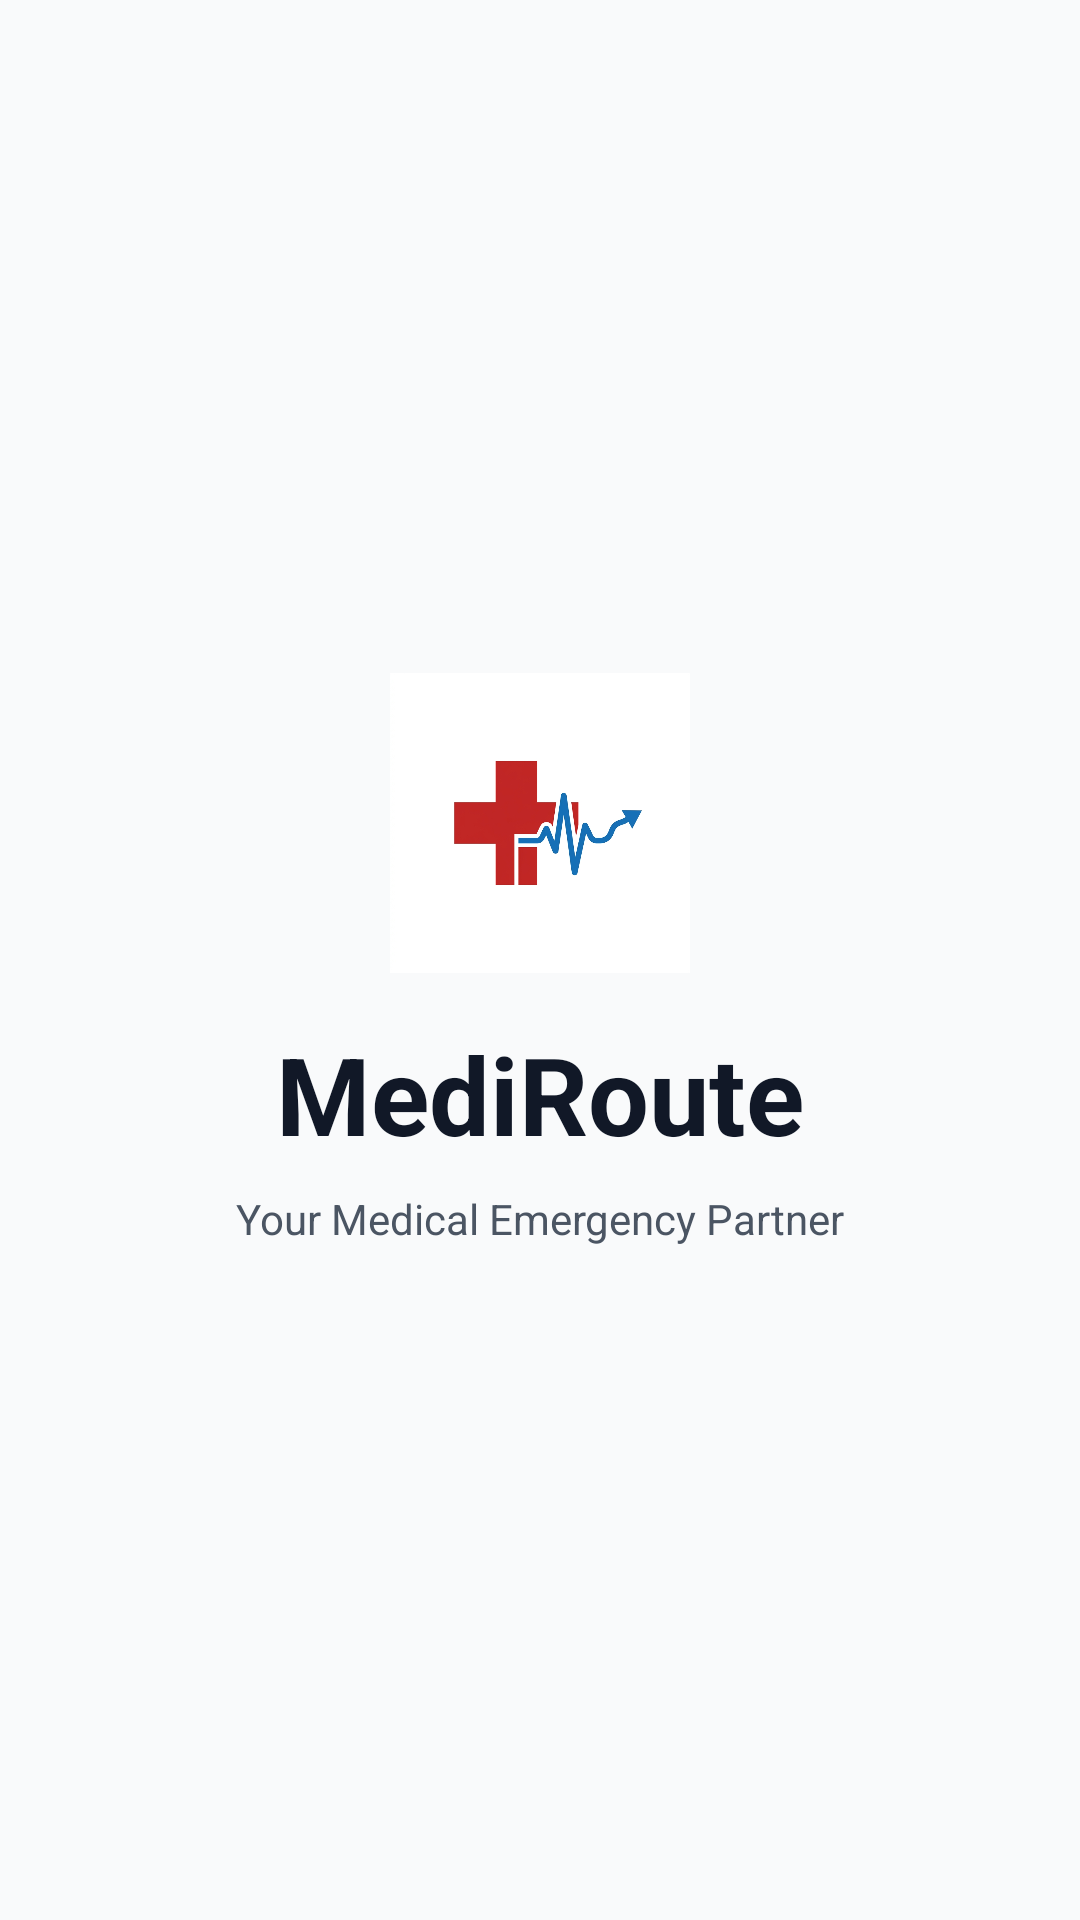

Here is an Android app screen rendered from its layout file. Give the layout XML and the strings, colors and styles it references.
<!-- AndroidManifest.xml: application theme Theme.MediRoute -->
<!-- res/layout/activity_splash.xml -->
<?xml version="1.0" encoding="utf-8"?>
<androidx.constraintlayout.widget.ConstraintLayout
    xmlns:android="http://schemas.android.com/apk/res/android"
    xmlns:app="http://schemas.android.com/apk/res-auto"
    android:layout_width="match_parent"
    android:layout_height="match_parent"
    android:background="@color/background">

    <LinearLayout
        android:layout_width="wrap_content"
        android:layout_height="wrap_content"
        android:orientation="vertical"
        android:gravity="center"
        app:layout_constraintBottom_toBottomOf="parent"
        app:layout_constraintEnd_toEndOf="parent"
        app:layout_constraintStart_toStartOf="parent"
        app:layout_constraintTop_toTopOf="parent">

        <ImageView
            android:id="@+id/ivLogo"
            android:layout_width="100dp"
            android:layout_height="100dp"
            android:src="@drawable/mediroute_logo"
            android:layout_marginBottom="16dp"/>

        <TextView
            android:id="@+id/tvAppName"
            android:layout_width="wrap_content"
            android:layout_height="wrap_content"
            android:text="MediRoute"
            android:textColor="@color/black"
            android:textSize="36sp"
            android:textStyle="bold" />
            
        <TextView
            android:id="@+id/tvAppSubname"
            android:layout_width="wrap_content"
            android:layout_height="wrap_content"
            android:text="Your Medical Emergency Partner"
            android:textColor="@color/dark_gray"
            android:textSize="14sp"
            android:layout_marginTop="8dp"/>

    </LinearLayout>

</androidx.constraintlayout.widget.ConstraintLayout>
<!-- resources referenced by this layout -->
<resources>
  <color name="background">#F9FAFB</color>
  <color name="black">#111827</color>
  <color name="dark_gray">#4B5563</color>
  <!-- drawable mediroute_logo: png bitmap (drawable, 80080 bytes) -->
  <style name="Theme.MediRoute" parent="Theme.MaterialComponents.Light.NoActionBar">
          
          <item name="colorPrimary">@color/primary</item>
          <item name="colorPrimaryVariant">@color/primaryVariant</item>
          <item name="colorOnPrimary">@color/onPrimary</item>
  
          
          <item name="colorSecondary">@color/secondary</item>
          <item name="colorSecondaryVariant">@color/secondaryVariant</item>
          <item name="colorOnSecondary">@color/onSecondary</item>
  
          
          <item name="android:statusBarColor">@color/primaryVariant</item>
          <item name="android:windowBackground">@color/background</item>
          <item name="android:fontFamily">sans-serif</item>
      </style>
  <color name="primary">#1A56DB</color>
  <color name="primaryVariant">#1E429F</color>
  <color name="onPrimary">#FFFFFF</color>
  <color name="secondary">#16BDCA</color>
  <color name="secondaryVariant">#037A8B</color>
  <color name="onSecondary">#FFFFFF</color>
</resources>
